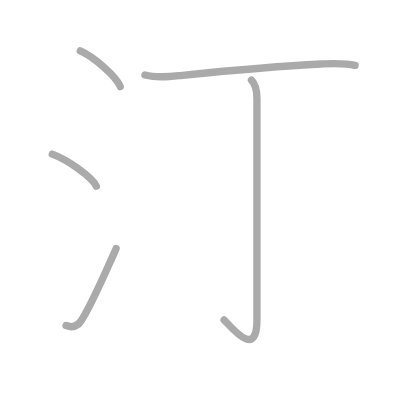
t = 0.00 s
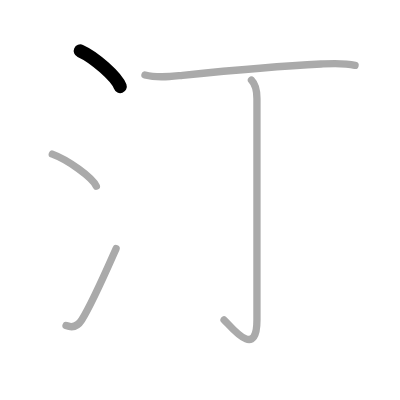
t = 1.00 s
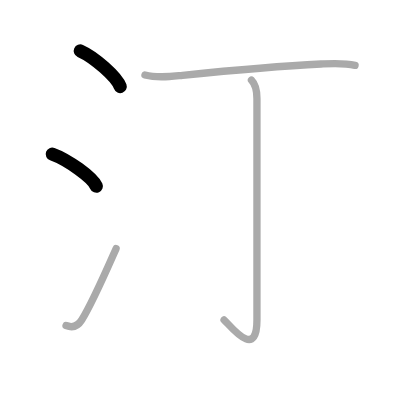
t = 2.00 s
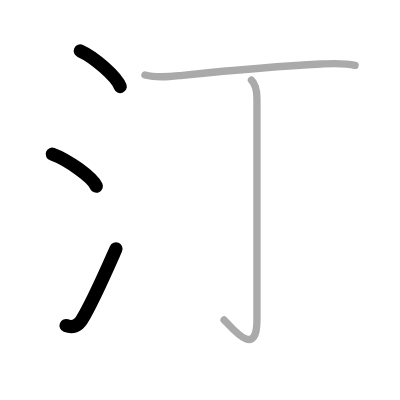
t = 3.00 s
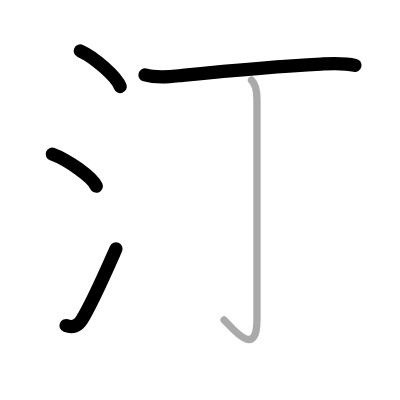
t = 4.00 s
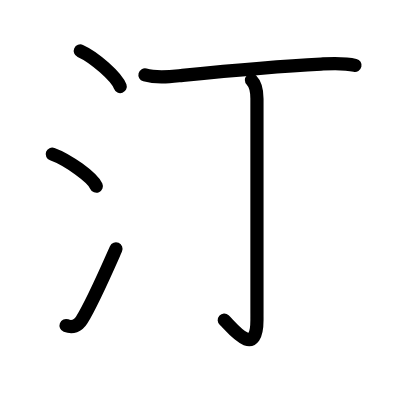
t = 5.00 s

The animated SVG that drew these frames (rendered in a browser with its animation timeline set to each time). Animation: 5 SMIL elements (animate=5); one cycle of 5.00 s.

<?xml version="1.0" standalone="no"?>
<!DOCTYPE svg PUBLIC "-//W3C//DTD SVG 1.1//EN"   "http://www.w3.org/Graphics/SVG/1.1/DTD/svg11.dtd">
<svg width="400px" height="400px"  version="1.1" xmlns="http://www.w3.org/2000/svg">
  <defs>
    <marker id="Triangle" viewBox="0 0 10 10" refX="0" refY="5" markerUnits="strokeWidth" markerWidth="3" style="stroke-opacity:0%;fill:#aaaaaa;" markerHeight="2" orient="auto">
      <path d="M 0 0 L 10 5 L 0 10 z" />
    </marker>
    
    <marker id="Arrow" viewBox="0 0 10 10" refX="5" refY="5" markerUnits="strokeWidth" markerWidth="1.8" style="stroke-opacity:0%;fill:#770000;" markerHeight="2" orient="auto">
      <path d="M 0 4 L 6 4 L 4 1 L 10 5 L 4 9 L 6 6 L 0 6 z" />
        <circle cx="5" cy="5" r="5" />
      </marker>
    
    <marker id="TriangleRed" viewBox="0 0 10 10" refX="0" refY="5" markerUnits="strokeWidth" markerWidth="3" style="stroke-opacity:0%;fill:#CC0000;" markerHeight="2" orient="auto">
      <path d="M 0 0 L 10 5 L 0 10 z" />
    </marker>
    
    <marker id="ArrowRed" viewBox="0 0 10 10" refX="5" refY="5" markerUnits="strokeWidth" markerWidth="1.8" style="stroke-opacity:0%;fill:#CC0000;" markerHeight="2" orient="auto">
      <path d="M 0 4 L 6 4 L 4 1 L 10 5 L 4 9 L 6 6 L 0 6 z" />
        <circle cx="5" cy="5" r="5" />
      </marker>
    
  </defs>
  
  <path style="fill:#ffffff; fill-opacity:100%; fill-rule:evenodd; stroke-width:0;" d="M 0 0 L 400px 0 L 400px 400px L 0 400px L 0 0" />

  <g transform="scale(3.6697247706422 3.6697247706422)">
<path style="fill:none; fill-opacity:0%; fill-rule:evenodd; stroke:#aaaaaa; stroke-opacity:100%; stroke-width: 1.5pt; stroke-linejoin:round; stroke-linecap:round;" d="M21.88 13.88c3.84 1.71 9.91 7.05 10.88 9.72"></path>
<path style="fill:none; fill-opacity:0%; fill-rule:evenodd; stroke:#aaaaaa; stroke-opacity:100%; stroke-width: 1.5pt; stroke-linejoin:round; stroke-linecap:round;" d="M14.25 42c4.24 1.54 10.94 6.35 12 8.75"></path>
<path style="fill:none; fill-opacity:0%; fill-rule:evenodd; stroke:#aaaaaa; stroke-opacity:100%; stroke-width: 1.5pt; stroke-linejoin:round; stroke-linecap:round;" d="M18 88.71c1.75 0.67 3.26 0.11 4.26-1.5c2.92-4.7 6.71-13.45 9.37-19.45"></path>
<path style="fill:none; fill-opacity:0%; fill-rule:evenodd; stroke:#aaaaaa; stroke-opacity:100%; stroke-width: 1.5pt; stroke-linejoin:round; stroke-linecap:round;" d="M39.5 20.42c3.5 0.95 7.05 0.43 10.25 0.11c11.96-1.21 23.74-2.38 37.75-3.08c3.15-0.16 6.16-0.37 9.25 0.36"></path>
<path style="fill:none; fill-opacity:0%; fill-rule:evenodd; stroke:#aaaaaa; stroke-opacity:100%; stroke-width: 1.5pt; stroke-linejoin:round; stroke-linecap:round;" d="M68.52 21.83c1.14 1.14 1.5 2.54 1.5 5.06c0 14.67 0 55.11 0 60.3c0 11.31-7.46 1.26-8.96 0"></path>

<path style="fill:none; fill-opacity:0%; fill-rule:evenodd; stroke:#000000; stroke-opacity:100%; stroke-width: 2.7pt; stroke-linejoin:round; stroke-linecap:round;" d="M21.88 13.88c3.84 1.71 9.91 7.05 10.88 9.72" pathLength="100" stroke-dashoffset="100" stroke-dasharray="100 105"><animate id="dashAnim1" attributeName="stroke-dashoffset" from="100" to="0" dur="1s" calcMode="linear" fill="freeze"/></path>
<path style="fill:none; fill-opacity:0%; fill-rule:evenodd; stroke:#000000; stroke-opacity:100%; stroke-width: 2.7pt; stroke-linejoin:round; stroke-linecap:round;" d="M14.25 42c4.24 1.54 10.94 6.35 12 8.75" pathLength="100" stroke-dashoffset="100" stroke-dasharray="100 105"><animate id="dashAnim2" attributeName="stroke-dashoffset" from="100" to="0" dur="1s" calcMode="linear" begin="dashAnim1.end" fill="freeze"/></path>
<path style="fill:none; fill-opacity:0%; fill-rule:evenodd; stroke:#000000; stroke-opacity:100%; stroke-width: 2.7pt; stroke-linejoin:round; stroke-linecap:round;" d="M18 88.71c1.75 0.67 3.26 0.11 4.26-1.5c2.92-4.7 6.71-13.45 9.37-19.45" pathLength="100" stroke-dashoffset="100" stroke-dasharray="100 105"><animate id="dashAnim3" attributeName="stroke-dashoffset" from="100" to="0" dur="1s" calcMode="linear" begin="dashAnim2.end" fill="freeze"/></path>
<path style="fill:none; fill-opacity:0%; fill-rule:evenodd; stroke:#000000; stroke-opacity:100%; stroke-width: 2.7pt; stroke-linejoin:round; stroke-linecap:round;" d="M39.5 20.42c3.5 0.95 7.05 0.43 10.25 0.11c11.96-1.21 23.74-2.38 37.75-3.08c3.15-0.16 6.16-0.37 9.25 0.36" pathLength="100" stroke-dashoffset="100" stroke-dasharray="100 105"><animate id="dashAnim4" attributeName="stroke-dashoffset" from="100" to="0" dur="1s" calcMode="linear" begin="dashAnim3.end" fill="freeze"/></path>
<path style="fill:none; fill-opacity:0%; fill-rule:evenodd; stroke:#000000; stroke-opacity:100%; stroke-width: 2.7pt; stroke-linejoin:round; stroke-linecap:round;" d="M68.52 21.83c1.14 1.14 1.5 2.54 1.5 5.06c0 14.67 0 55.11 0 60.3c0 11.31-7.46 1.26-8.96 0" pathLength="100" stroke-dashoffset="100" stroke-dasharray="100 105"><animate id="dashAnim5" attributeName="stroke-dashoffset" from="100" to="0" dur="1s" calcMode="linear" begin="dashAnim4.end" fill="freeze"/></path>

</g>

</svg>  
          
